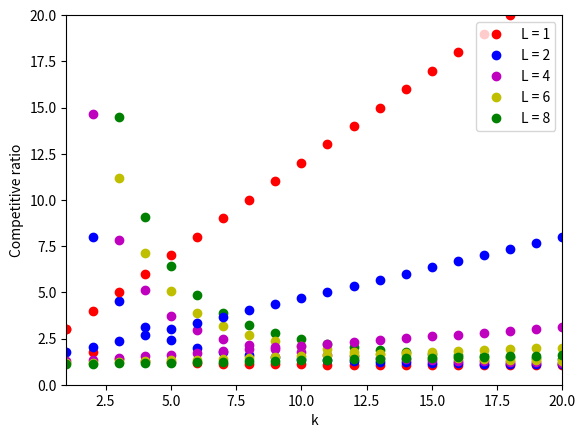

This chart was generated by the following Python code:
#!/usr/bin/env python2
# -*- coding: utf-8 -*-
"""
Created on Mon Feb 19 10:26:37 2018

[redacted]
"""

from numpy import *
from matplotlib.pyplot import *
from mpl_toolkits.mplot3d import Axes3D


k = 1
ax = subplot(111)
ax.set_xlim(1,10)
L = linspace(1,100,100)
Z = linspace(0,0,100)
for i in range(1,101):
    for j in range(1,k+2):
        Z[i-1] += ((pow(k-j+2,L[i-1])-pow(k-j+1,L[i-1]))/pow(k+1,L[i-1]))*(((2*j-1)/L[i-1])+1)
k1, = plot(L,Z,'ro', label = 'L = 1')

k = 20
L = linspace(1,100,100)
Z = linspace(0,0,100)
for i in range(1,101):
    for j in range(1,k+2):
        Z[i-1] += ((pow(k-j+2,L[i-1])-pow(k-j+1,L[i-1]))/pow(k+1,L[i-1]))*(((2*j-1)/L[i-1])+1)
k20, = plot(L,Z,'bo', label = 'L = 20')

k = 80

L = linspace(1,100,100)
Z = linspace(0,0,100)
for i in range(1,101):
    for j in range(1,k+2):
        Z[i-1] += ((pow(k-j+2,L[i-1])-pow(k-j+1,L[i-1]))/pow(k+1,L[i-1]))*(((2*j-1)/L[i-1])+1)
k80, = plot(L,Z,'go', label = 'L = 80')

k = 40

L = linspace(1,100,100)
Z = linspace(0,0,100)
for i in range(1,101):
    for j in range(1,k+2):
        Z[i-1] += ((pow(k-j+2,L[i-1])-pow(k-j+1,L[i-1]))/pow(k+1,L[i-1]))*(((2*j-1)/L[i-1])+1)
k40, = plot(L,Z,'mo', label = 'L = 40')


k = 60

L = linspace(1,100,100)
Z = linspace(0,0,100)
for i in range(1,101):
    for j in range(1,k+2):
        Z[i-1] += ((pow(k-j+2,L[i-1])-pow(k-j+1,L[i-1]))/pow(k+1,L[i-1]))*(((2*j-1)/L[i-1])+1)
k60, = plot(L,Z,'yo', label = 'L = 60')
xlabel('l')
ylabel('Competitive ratio')
legend(handles = [k1, k20, k40, k60, k80])
show()

l = 1
K = linspace(1,100,100)
Z = linspace(0,0,100)
for i in range(1,101):
    for j in range(1,int(K[i-1]+2)):
        Z[i-1] += ((pow(K[i-1]-j+2,l)-pow(K[i-1]-j+1,l))/pow(K[i-1]+1,l))*(((2*j-1)/l)+1)
l1, = plot(K,Z,'ro', label = 'L = 1')


l = 2
K = linspace(1,100,100)
Z = linspace(0,0,100)
for i in range(1,101):
    for j in range(1,int(K[i-1]+2)):
        Z[i-1] += ((pow(K[i-1]-j+2,l)-pow(K[i-1]-j+1,l))/pow(K[i-1]+1,l))*(((2*j-1)/l)+1)
l20, = plot(K,Z,'bo', label = 'L = 2')

l = 4
K = linspace(1,100,100)
Z = linspace(0,0,100)
for i in range(1,101):
    for j in range(1,int(K[i-1]+2)):
        Z[i-1] += ((pow(K[i-1]-j+2,l)-pow(K[i-1]-j+1,l))/pow(K[i-1]+1,l))*(((2*j-1)/l)+1)
l40, = plot(K,Z,'mo', label = 'L = 4')

l = 6
K = linspace(1,100,100)
Z = linspace(0,0,100)
for i in range(1,101):
    for j in range(1,int(K[i-1]+2)):
        Z[i-1] += ((pow(K[i-1]-j+2,l)-pow(K[i-1]-j+1,l))/pow(K[i-1]+1,l))*(((2*j-1)/l)+1)
l60, = plot(K,Z,'yo', label = 'L = 6')

l = 8
K = linspace(1,100,100)
Z = linspace(0,0,100)
for i in range(1,101):
    for j in range(1,int(K[i-1]+2)):
        Z[i-1] += ((pow(K[i-1]-j+2,l)-pow(K[i-1]-j+1,l))/pow(K[i-1]+1,l))*(((2*j-1)/l)+1)
l80, = plot(K,Z,'go', label = 'L = 8')
legend(handles = [l1, l20, l40, l60, l80])

ax = subplot(111)
ax.set_xlim(1,20)
ax.set_ylim(0,20)
xlabel('k')
ylabel('Competitive ratio')

show()